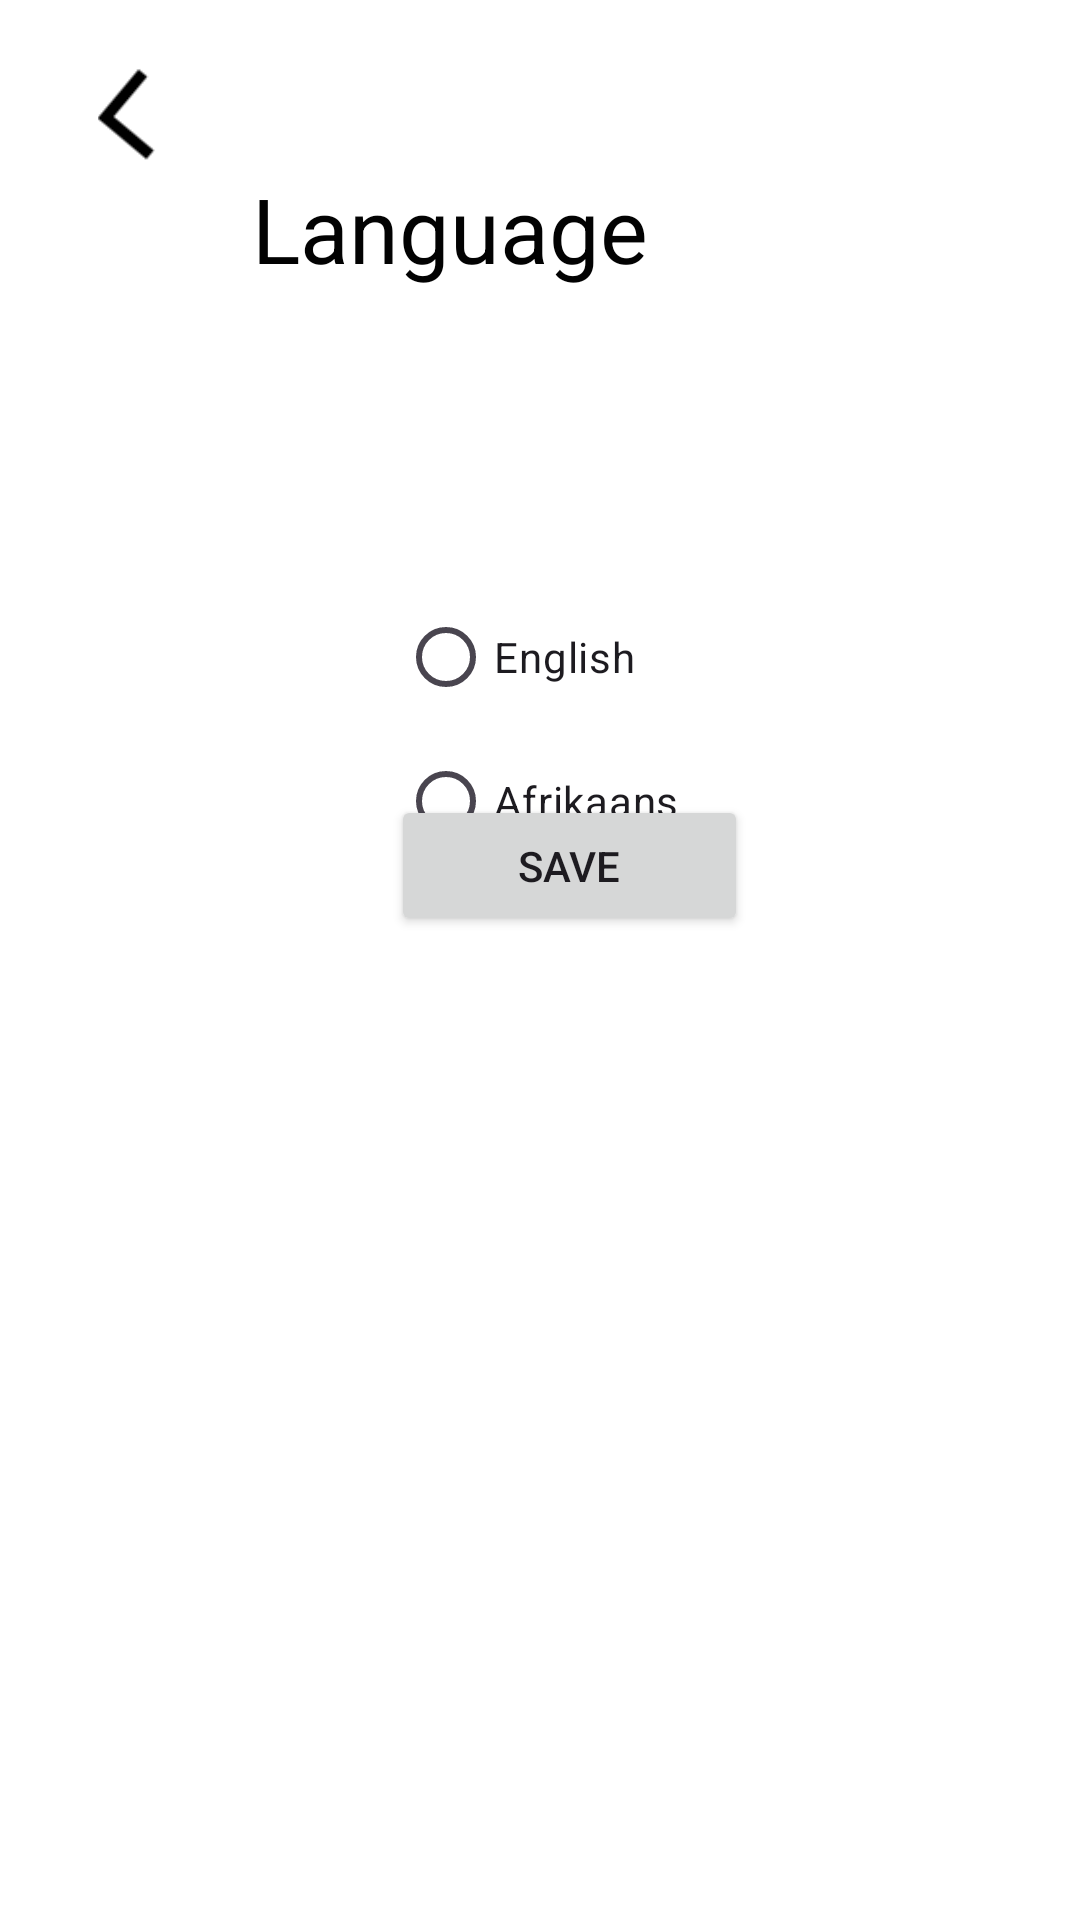

Here is an Android app screen rendered from its layout file. Give the layout XML and the strings, colors and styles it references.
<!-- AndroidManifest.xml: application theme Theme.CodiaDemo -->
<!-- res/layout/activity_language_page.xml -->
<?xml version="1.0" encoding="utf-8"?>
<androidx.constraintlayout.widget.ConstraintLayout xmlns:android="http://schemas.android.com/apk/res/android"
    xmlns:app="http://schemas.android.com/apk/res-auto"
    xmlns:tools="http://schemas.android.com/tools"
    android:id="@+id/main"
    android:layout_width="match_parent"
    android:layout_height="match_parent"
    android:background="#FFFFFF"
    android:backgroundTint="#FFFFFF"
    android:foregroundTint="#FFFFFF">


    


    <ImageView
        android:id="@+id/imageView10"
        android:layout_width="396dp"
        android:layout_height="159dp"
        android:scaleType="centerCrop"
        app:layout_constraintEnd_toEndOf="parent"
        app:layout_constraintHorizontal_bias="0.0"
        app:layout_constraintStart_toStartOf="parent"
        app:layout_constraintTop_toTopOf="parent"
        app:srcCompat="@drawable/iv_home_page_image" />

    <ImageView
        android:id="@+id/imageView3"
        android:layout_width="403dp"
        android:layout_height="57dp"
        android:layout_marginTop="104dp"
        app:layout_constraintEnd_toEndOf="parent"
        app:layout_constraintStart_toStartOf="parent"
        app:layout_constraintTop_toTopOf="parent"
        app:srcCompat="@drawable/iv_home_page_rectangle2" />

    <ImageView
        android:id="@+id/ImgBack2"
        android:layout_width="41dp"
        android:layout_height="36dp"
        android:layout_marginTop="20dp"
        android:rotation="85"
        android:scaleType="centerInside"
        android:src="@drawable/image_arrow_back_ios1"
        app:layout_constraintEnd_toEndOf="parent"
        app:layout_constraintHorizontal_bias="0.094"
        app:layout_constraintStart_toStartOf="parent"
        app:layout_constraintTop_toTopOf="parent" />


    

    <TextView
        android:id="@+id/textView8"
        android:layout_width="wrap_content"
        android:layout_height="wrap_content"
        android:layout_marginTop="56dp"
        android:text="Language"
        android:textColor="#020202"
        android:textSize="30sp"
        app:layout_constraintEnd_toEndOf="parent"
        app:layout_constraintHorizontal_bias="0.369"
        app:layout_constraintStart_toStartOf="parent"
        app:layout_constraintTop_toTopOf="parent" />

    


    <RadioGroup
        android:id="@+id/radioGroupLanguages"
        android:layout_width="wrap_content"
        android:layout_height="wrap_content"
        android:layout_marginTop="36dp"
        app:layout_constraintEnd_toEndOf="parent"
        app:layout_constraintHorizontal_bias="0.498"
        app:layout_constraintStart_toStartOf="parent"
        app:layout_constraintTop_toBottomOf="@+id/imageView10">

        
        <RadioButton
            android:id="@+id/rbtnEng"
            android:layout_width="wrap_content"
            android:layout_height="wrap_content"
            android:text="English" />

        
        <RadioButton
            android:id="@+id/rBtnAfr"
            android:layout_width="wrap_content"
            android:layout_height="wrap_content"
            android:text="Afrikaans" />
    </RadioGroup>

    <Button
        android:id="@+id/btnSaveLanguage"
        android:layout_width="119dp"
        android:layout_height="47dp"
        android:layout_marginBottom="328dp"
        android:text="Save"
        app:layout_constraintBottom_toBottomOf="parent"
        app:layout_constraintEnd_toEndOf="parent"
        app:layout_constraintHorizontal_bias="0.541"
        app:layout_constraintStart_toStartOf="parent" />

</androidx.constraintlayout.widget.ConstraintLayout>
<!-- resources referenced by this layout -->
<resources>
  <!-- drawable image_arrow_back_ios1: png bitmap (drawable, 348 bytes) -->
  <!-- drawable iv_home_page_rectangle2 (drawable) -->
  <vector xmlns:android="http://schemas.android.com/apk/res/android" xmlns:aapt="http://schemas.android.com/aapt" android:width="390.00dp" android:height="53.00dp" android:viewportWidth="390" android:viewportHeight="53">
      <path android:pathData="M0 0h390v53H0V0Z">
          <aapt:attr name="android:fillColor">
              <gradient android:type="linear" android:startX="195" android:startY="0" android:endX="195" android:endY="53">
                  <item android:color="#00FFFFFF" android:offset="0"/>
                  <item android:color="#BFFFFFFF" android:offset="0.35"/>
                  <item android:color="#FFFFFFFF" android:offset="0.78"/>
              </gradient>
          </aapt:attr>
      </path>
  </vector>
  <style name="Theme.CodiaDemo" parent="Base.Theme.CodiaDemo" />
  <style name="Base.Theme.CodiaDemo" parent="Theme.Material3.DayNight.NoActionBar">
  
          <item name="colorPrimary">@color/colorPrimary</item>
  
          <item name="android:windowDisablePreview">true</item>
      </style>
  <color name="colorPrimary">#4CAF50</color>
</resources>
